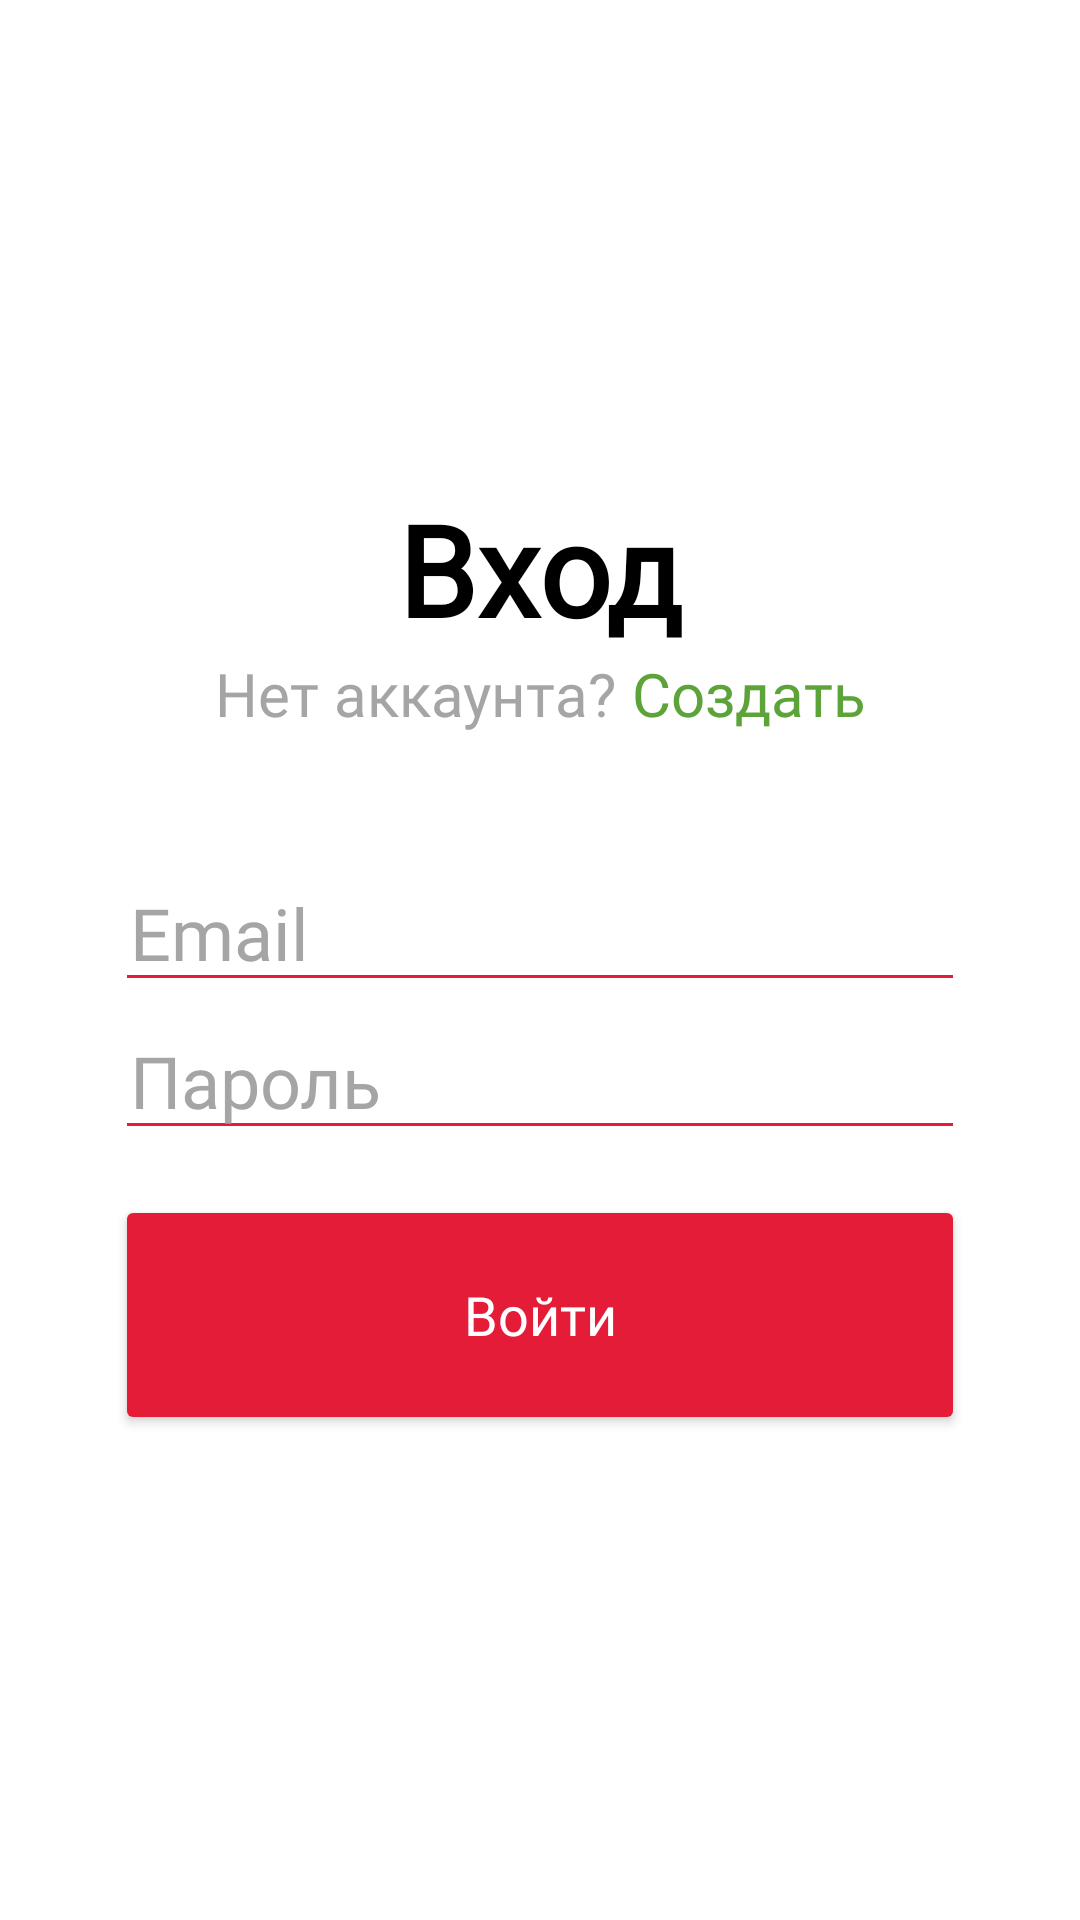

This screen was rendered from an Android layout file. Write that file and the resources it references.
<!-- AndroidManifest.xml: application theme Theme.Yabloko -->
<!-- res/layout/activity_login.xml -->
<?xml version="1.0" encoding="utf-8"?>
<RelativeLayout xmlns:android="http://schemas.android.com/apk/res/android"
    xmlns:app="http://schemas.android.com/apk/res-auto"
    xmlns:tools="http://schemas.android.com/tools"
    android:layout_width="match_parent"
    android:layout_height="match_parent"
    android:background="?attr/bgc"
    tools:context=".SignIn">


    <TableLayout
        android:layout_width="wrap_content"
        android:layout_marginLeft="50dp"
        android:layout_height="wrap_content"
        android:layout_centerHorizontal="true"
        android:background="?attr/bgc"
        android:layout_centerVertical="true">

        <TextView
            android:id="@+id/textView"
            android:layout_width="wrap_content"
            android:layout_height="wrap_content"
            android:textAlignment="center"
            android:background="?attr/bgc"
            android:textColor="?attr/tC"
            android:fontFamily="@font/boldsp"
            android:text="@string/signa"
            android:textSize="42sp"
            android:textStyle="bold"
            />
        <TableRow
            android:gravity="center"
            android:layout_width="wrap_content"
            android:layout_height="wrap_content"
            android:background="?attr/bgc"
            >
            <TextView
                android:id="@+id/textView2"
                android:layout_width="wrap_content"
                android:layout_height="wrap_content"
                android:background="?attr/bgc"
                android:textAlignment="center"
                android:fontFamily="@font/boldsp"
                android:text="@string/noacc"
                android:textColor="?attr/hint_color"

                android:textSize="20sp" />

            <TextView
                android:id="@+id/textView3"
                android:layout_marginLeft="5dp"
                android:layout_width="wrap_content"
                android:layout_height="wrap_content"
                android:backgroundTint="?attr/bgc"
                android:onClick="onClickCreate"
                android:clickable="true"
                android:textAlignment="center"
                android:fontFamily="@font/boldsp"
                android:text="@string/crate"
                android:textColor="@color/green"
                android:textSize="20sp" />
        </TableRow>
        <EditText
            android:id="@+id/editTextTextEmailAddress"
            android:layout_width="wrap_content"
            android:layout_height="wrap_content"

            android:layout_marginTop="40dp"
            android:backgroundTint="@color/red"
            android:ems="10"
            android:fontFamily="@font/boldsp"
            android:hint="@string/email"
            android:textColorHint="?attr/hint_color"
            android:inputType="textEmailAddress"
            android:paddingLeft="5dp"
            android:textColor="@color/green"
            android:textSize="24sp" />



        <com.google.android.material.textfield.TextInputEditText
            android:id="@+id/editTextTextPassword"
            android:layout_width="wrap_content"
            android:layout_height="wrap_content"
            android:paddingLeft="5dp"
            android:backgroundTint="@color/red"
            android:ems="10"
            android:textColorHint="?attr/hint_color"

            android:fontFamily="@font/boldsp"
            android:hint="@string/pass"

            android:inputType="textPassword"
            android:textColor="@color/green"
            android:textSize="24sp" />




        <Button
            android:id="@+id/button"
            android:layout_width="wrap_content"
            android:layout_height="80dp"
            android:backgroundTint="@color/red"
            android:fontFamily="@font/boldsp"
            android:layout_marginTop="15dp"
            android:textColor="@color/white"
            android:textAllCaps="false"
            android:text="@string/enter"
            android:onClick="onClick"
            android:textSize="18sp" />



    </TableLayout>
</RelativeLayout>
<!-- resources referenced by this layout -->
<resources>
  <color name="green">#5CA339</color>
  <color name="red">#E41C38</color>
  <color name="white">#FFFFFFFF</color>
  <string name="crate">Создать</string>
  <string name="email">Email</string>
  <string name="enter">Войти</string>
  <string name="noacc">Нет аккаунта?</string>
  <string name="pass">Пароль</string>
  <string name="signa">Вход</string>
  <style name="Theme.Yabloko" parent="Theme.MaterialComponents.DayNight.NoActionBar">
          
          <item name="colorPrimary">@color/white</item>
          <item name="colorPrimaryVariant">@color/purple_700</item>
          <item name="colorOnPrimary">@color/dark_gray</item>
          
          <item name="colorSecondary">@color/teal_200</item>
          <item name="colorSecondaryVariant">@color/teal_700</item>
          <item name="colorOnSecondary">@color/black</item>
          
          <item name="android:statusBarColor">@color/dark_gray</item>
          
          <item name="bgc">@color/white</item>
          <item name="hint_color">@color/gray</item>
          <item name="tC">@color/black</item>
          <item name="acc">#818181</item>
  
          <item name="ThemeColorMain">@color/green</item>
          <item name="dividerColorTheme">@color/dark_gray</item>
          <item name="posts_color">@color/white</item>
      </style>
  <color name="purple_700">#FF3700B3</color>
  <color name="dark_gray">#cbcbcb</color>
  <color name="teal_200">#E41C38</color>
  <color name="teal_700">#FF018786</color>
  <color name="black">#FF000000</color>
  <color name="gray">#A5A5A5</color>
</resources>
